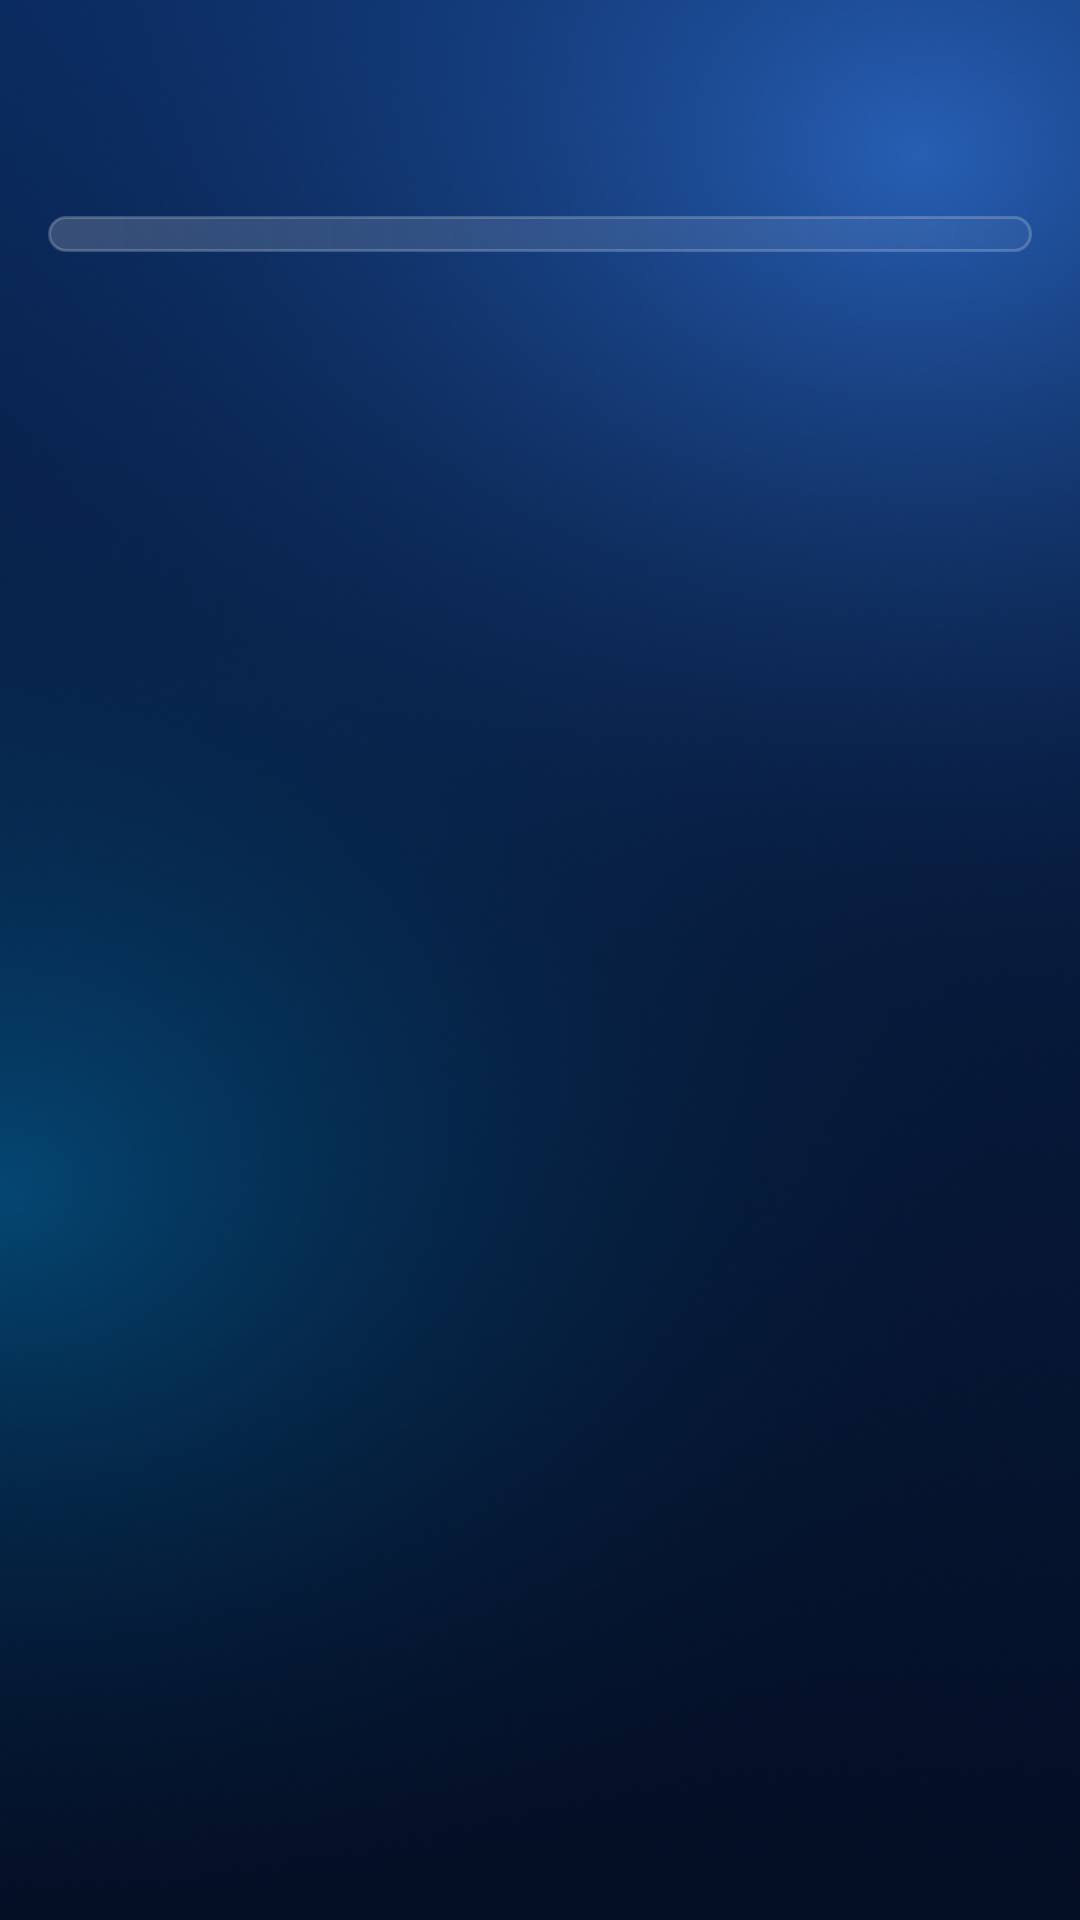

Layout XML and referenced resources for this Android screen:
<!-- AndroidManifest.xml: application theme Theme.FlightInfo -->
<!-- res/layout/activity_settings.xml -->
<?xml version="1.0" encoding="utf-8"?>
<LinearLayout xmlns:android="http://schemas.android.com/apk/res/android"
    android:layout_width="match_parent"
    android:layout_height="match_parent"
    android:orientation="vertical">

    <com.google.android.material.appbar.MaterialToolbar
        android:id="@+id/toolbar"
        style="@style/Widget.FlightInfo.Toolbar"
        android:layout_width="match_parent"
        android:layout_height="?attr/actionBarSize" />

    
    <FrameLayout
        android:id="@+id/settings_container"
        style="@style/Widget.FlightInfo.Glass"
        android:layout_width="match_parent"
        android:layout_height="wrap_content"
        android:layout_margin="@dimen/space_m"
        android:paddingTop="@dimen/space_xs"
        android:paddingBottom="@dimen/space_s" />

</LinearLayout>
<!-- resources referenced by this layout -->
<resources>
  <dimen name="space_m">16dp</dimen>
  <dimen name="space_s">8dp</dimen>
  <dimen name="space_xs">4dp</dimen>
  <style name="Widget.FlightInfo.Glass" parent="">
          <item name="android:background">@drawable/bg_glass_card</item>
      </style>
  <style name="Widget.FlightInfo.Toolbar" parent="Widget.MaterialComponents.Toolbar">
          <item name="android:background">@null</item>
          <item name="titleTextColor">@color/white</item>
          <item name="subtitleTextColor">@color/text_secondary</item>
          <item name="titleTextAppearance">@style/TextAppearance.FlightInfo.ToolbarTitle</item>
          <item name="android:theme">@style/ThemeOverlay.FlightInfo.Toolbar</item>
      </style>
  <color name="white">#FFFFFF</color>
  <color name="text_secondary">#ADFFFFFF</color>
  <style name="TextAppearance.FlightInfo.ToolbarTitle" parent="TextAppearance.MaterialComponents.Headline6">
          <item name="android:textSize">22sp</item>
          <item name="android:textStyle">bold</item>
          <item name="android:textColor">@color/white</item>
      </style>
  <style name="ThemeOverlay.FlightInfo.Toolbar" parent="ThemeOverlay.MaterialComponents.Dark.ActionBar">
          <item name="actionButtonStyle">@style/Widget.FlightInfo.ActionButton</item>
          <item name="actionOverflowButtonStyle">@style/Widget.FlightInfo.ActionButton.Overflow</item>
          <item name="toolbarNavigationButtonStyle">@style/Widget.FlightInfo.ToolbarNavigationButton</item>
          <item name="colorControlNormal">@color/white</item>
      </style>
  <color name="brand_primary_light">#5B95FF</color>
  <color name="brand_primary">#2F6BFF</color>
  <color name="on_primary">#FFFFFF</color>
  <color name="brand_link">#8FB8FF</color>
  <color name="brand_navy">#0B2545</color>
  <color name="surface">#102C57</color>
  <color name="glass_ripple">#33FFFFFF</color>
  <color name="background">#071B3D</color>
  <!-- drawable bg_window (drawable) -->
  <?xml version="1.0" encoding="utf-8"?>
  <bitmap xmlns:android="http://schemas.android.com/apk/res/android"
      android:dither="true"
      android:filter="true"
      android:gravity="fill"
      android:src="@drawable/bg_window_glow" />
  <color name="background_bottom">#040E24</color>
  <color name="text_primary">#FFFFFF</color>
  <color name="text_hint">#99FFFFFF</color>
  <style name="Widget.FlightInfo.Snackbar" parent="Widget.MaterialComponents.Snackbar">
          <item name="backgroundTint">@color/surface</item>
          <item name="android:layout_margin">@dimen/space_m</item>
          
          <item name="actionTextColorAlpha">1</item>
      </style>
  <style name="Widget.FlightInfo.Snackbar.Text" parent="Widget.MaterialComponents.Snackbar.TextView">
          <item name="android:textColor">@color/white</item>
      </style>
  <style name="Widget.FlightInfo.Snackbar.Button" parent="Widget.MaterialComponents.Button.TextButton.Snackbar">
          <item name="android:textColor">@color/brand_link</item>
      </style>
  <color name="glass_fill_bottom">#0DFFFFFF</color>
  <color name="glass_fill_top">#2EFFFFFF</color>
  <color name="glass_stroke">#33FFFFFF</color>
  <dimen name="glass_radius">24dp</dimen>
  <style name="Widget.FlightInfo.ActionButton" parent="Widget.AppCompat.ActionButton">
          <item name="android:background">@drawable/bg_glass_circle</item>
      </style>
  <style name="Widget.FlightInfo.ActionButton.Overflow" parent="Widget.AppCompat.ActionButton.Overflow">
          <item name="android:background">@drawable/bg_glass_circle</item>
      </style>
  <style name="Widget.FlightInfo.ToolbarNavigationButton" parent="Widget.AppCompat.Toolbar.Button.Navigation">
          <item name="android:background">@drawable/bg_glass_circle</item>
      </style>
</resources>
